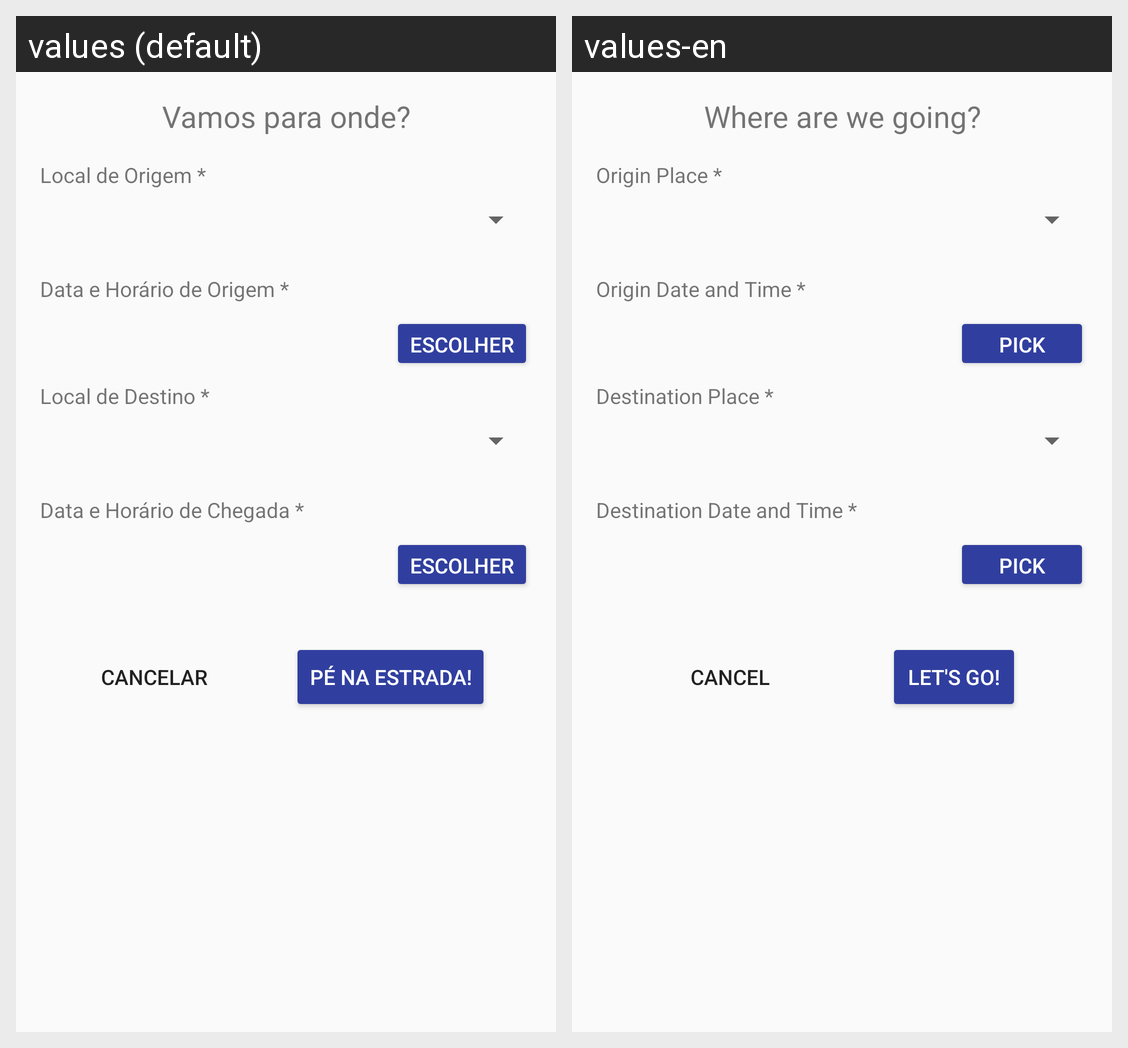

The Android screen above is rendered under two locales of the same app. Produce the string resources it draws, with the default and per-locale values.
Android screen res/layout/activity_register_routine.xml rendered under 2 locales, left to right: values (default), values-en. Device: Nexus 5 (rendered at 1080×1920; each locale shown at half size, 540×960, under a caption strip naming it); theme AppTheme.
Strings drawn on this screen, with the default value and each locale's value (text and hints the layout hard-codes, and strings that could not be matched under every locale, appear in the picture but are not listed):

register_routine_txt_title
  values: Vamos para onde?
  values-en: Where are we going?

register_routine_txt_from
  values: Local de Origem *
  values-en: Origin Place *

register_routine_txt_from_date
  values: Data e Horário de Origem *
  values-en: Origin Date and Time *

register_routine_txt_from_date_button
  values: Escolher
  values-en: Pick

register_routine_txt_to
  values: Local de Destino *
  values-en: Destination Place *

register_routine_txt_to_date
  values: Data e Horário de Chegada *
  values-en: Destination Date and Time *

txt_cancel_button
  values: Cancelar
  values-en: Cancel

register_routine_txt_save_button
  values: Pé na estrada!
  values-en: Let's go!
